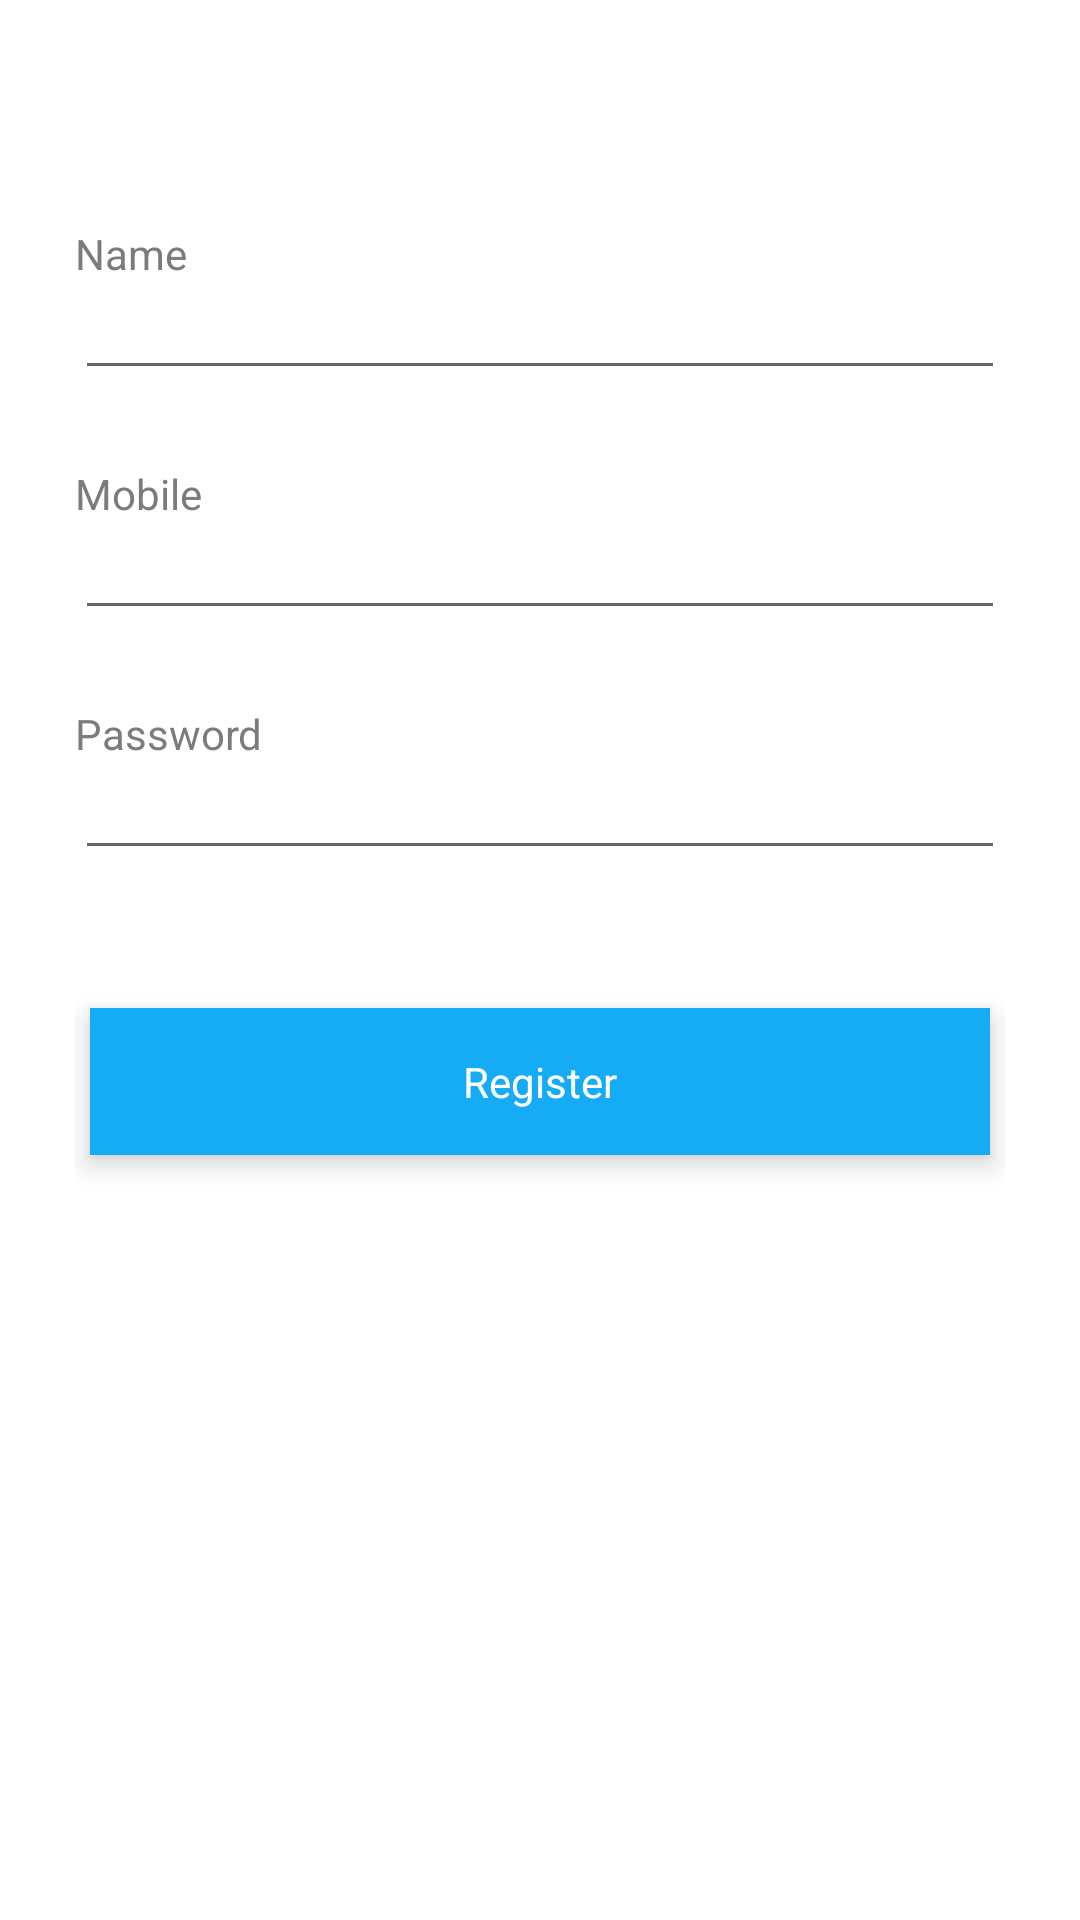

Layout XML and referenced resources for this Android screen:
<!-- AndroidManifest.xml: application theme AppTheme -->
<!-- res/layout/register.xml -->
<?xml version="1.0" encoding="utf-8"?>
<RelativeLayout xmlns:android="http://schemas.android.com/apk/res/android"
    android:layout_width="match_parent"
    android:layout_height="match_parent"
    android:background="@color/bgColor">

    <LinearLayout
        android:layout_width="match_parent"
        android:layout_height="match_parent"
        android:layout_marginTop="50dp"
        android:orientation="vertical"
        android:padding="25dp">

        <TextView
            android:layout_width="wrap_content"
            android:layout_height="wrap_content"
            android:text="@string/NameLabel"
            android:textAlignment="viewStart"
            android:textColor="@color/textColor" />

        <EditText
            android:id="@+id/et_name"
            style="@style/TextAppearance.AppCompat.Small"
            android:layout_width="match_parent"
            android:layout_height="wrap_content"
            android:layout_marginBottom="25dp"
            android:inputType="textPersonName"
            android:textColor="@color/textColor" />

        <TextView
            android:layout_width="wrap_content"
            android:layout_height="wrap_content"
            android:text="@string/MobileLabel"
            android:textAlignment="viewStart"
            android:textColor="@color/textColor" />

        <EditText
            android:id="@+id/et_mobile"
            style="@style/TextAppearance.AppCompat.Small"
            android:layout_width="match_parent"
            android:layout_height="wrap_content"
            android:layout_marginBottom="25dp"
            android:inputType="number"
            android:textColor="@color/textColor" />

        <TextView
            android:layout_width="wrap_content"
            android:layout_height="wrap_content"
            android:text="@string/PasswordLabel"
            android:textAlignment="viewStart"
            android:textColor="@color/textColor" />

        <EditText
            android:id="@+id/et_password"
            style="@style/TextAppearance.AppCompat.Small"
            android:layout_width="match_parent"
            android:layout_height="wrap_content"
            android:layout_marginBottom="46dp"
            android:inputType="textPassword"
            android:textColor="@color/textColor" />

        <TextView
            android:id="@+id/tv_register"
            android:layout_width="match_parent"
            android:layout_height="wrap_content"
            android:layout_marginStart="5dp"
            android:layout_marginEnd="5dp"
            android:layout_marginBottom="15dp"
            android:background="@color/colorPrimary"
            android:elevation="5dp"
            android:padding="15dp"
            android:text="@string/RegisterLabel"
            android:textAlignment="center"
            android:textColor="@color/bgColor" />

    </LinearLayout>

    <ProgressBar
        android:id="@+id/loading_progress"
        style="?android:attr/progressBarStyle"
        android:layout_width="wrap_content"
        android:layout_height="wrap_content"
        android:layout_centerInParent="true"
        android:indeterminateTint="@color/colorPrimaryDark"
        android:visibility="gone" />

</RelativeLayout>
<!-- resources referenced by this layout -->
<resources>
  <color name="bgColor">#ffffff</color>
  <color name="colorPrimary">#16ACF5</color>
  <color name="colorPrimaryDark">#036B9D</color>
  <color name="textColor">#7c7c7c</color>
  <string name="MobileLabel">Mobile</string>
  <string name="NameLabel">Name</string>
  <string name="PasswordLabel">Password</string>
  <string name="RegisterLabel">Register</string>
  <style name="AppTheme" parent="Theme.AppCompat.Light.NoActionBar">
          
          <item name="colorPrimary">@color/colorPrimary</item>
          <item name="colorAccent">@color/bgColor</item>
          <item name="colorPrimaryDark">@color/bgColor</item>
          <item name="android:windowLightStatusBar">true</item>
  
      </style>
</resources>
